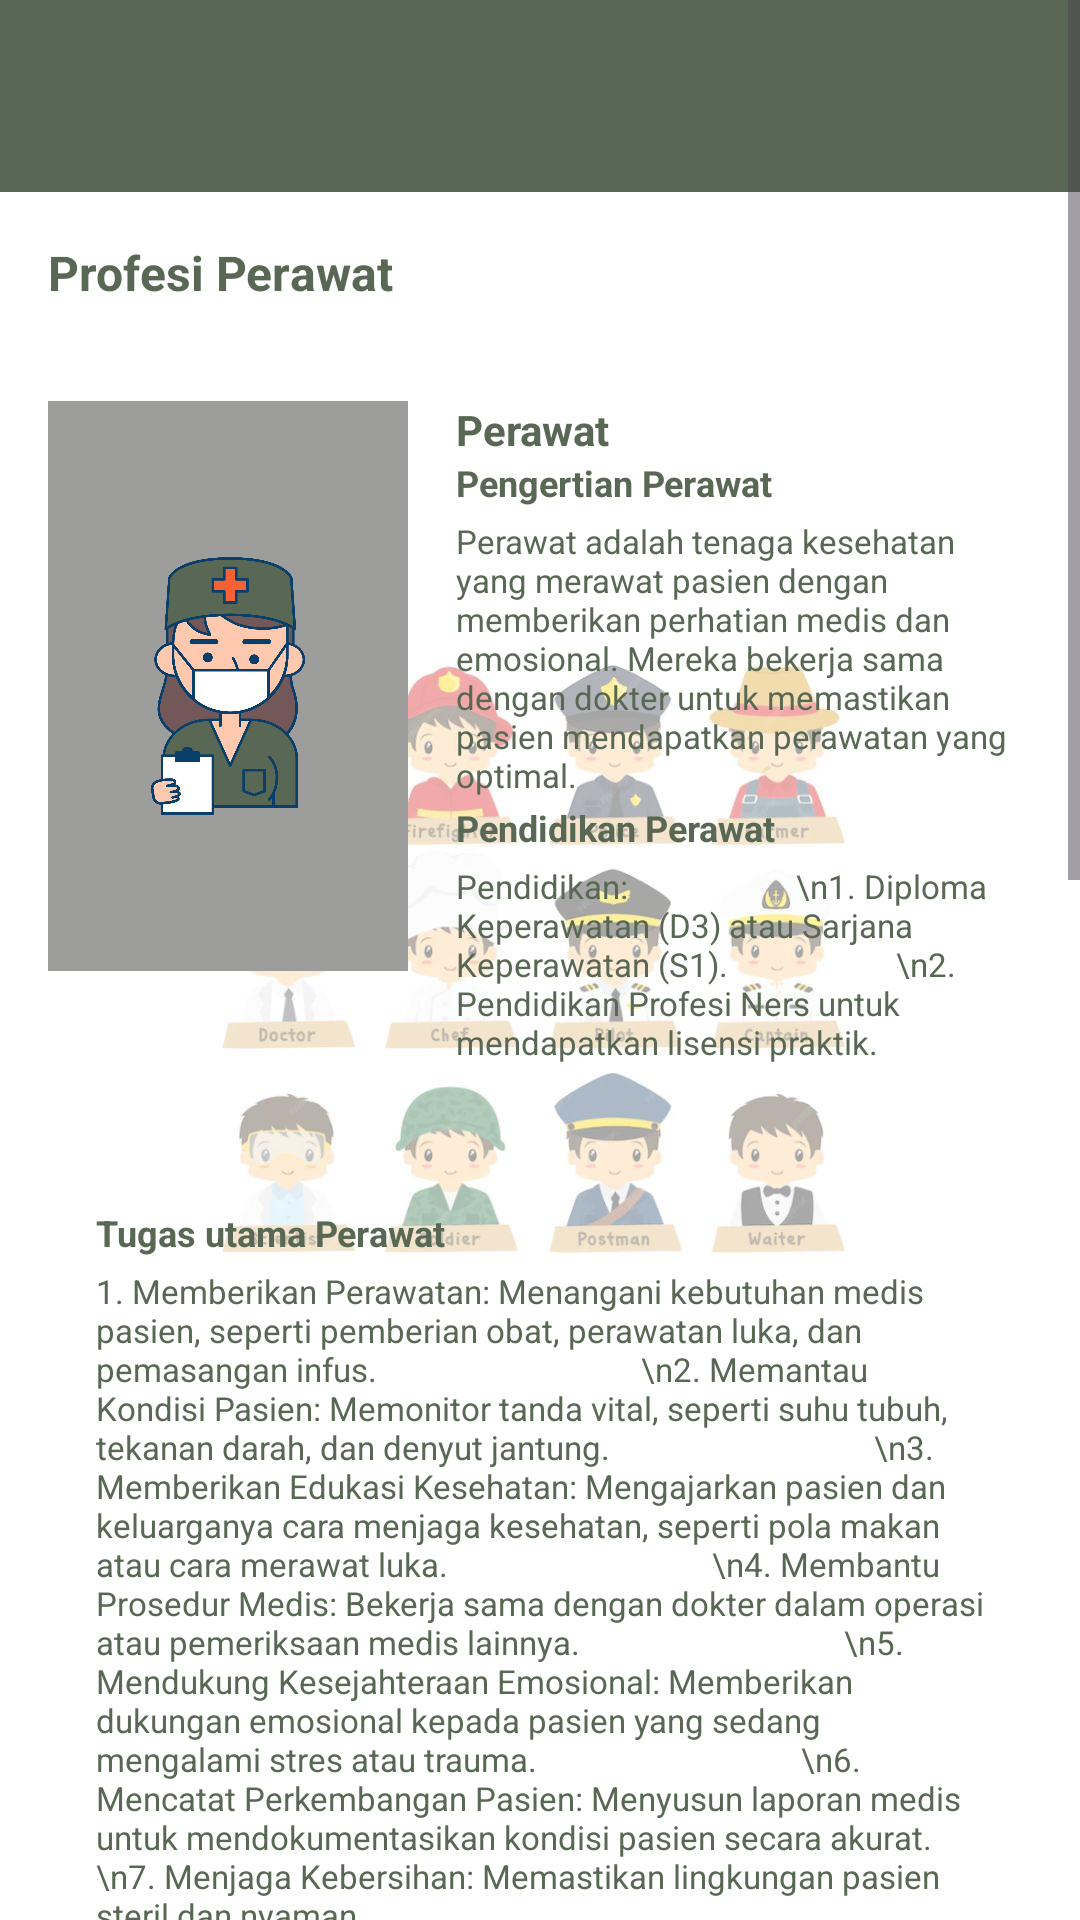

Here is an Android app screen rendered from its layout file. Give the layout XML and the strings, colors and styles it references.
<!-- AndroidManifest.xml: application theme Theme.PengenalanProfesi -->
<!-- res/layout/activity_perawat.xml -->
<?xml version="1.0" encoding="utf-8"?>
<ScrollView
    xmlns:android="http://schemas.android.com/apk/res/android"
    xmlns:tools="http://schemas.android.com/tools"
    android:layout_width="match_parent"
    android:layout_height="match_parent"
    android:background="@drawable/baground"
    android:fillViewport="true">

    <LinearLayout
        android:layout_width="match_parent"
        android:layout_height="wrap_content"
        android:orientation="vertical">

        <androidx.appcompat.widget.Toolbar
            android:id="@+id/toolbar"
            android:layout_width="match_parent"
            android:layout_height="?attr/actionBarSize"
            android:background="#596854"
            android:elevation="4dp" />

        <LinearLayout
            android:layout_width="match_parent"
            android:layout_height="wrap_content"
            android:orientation="horizontal"
            android:gravity="center_vertical"
            android:padding="16dp"
            android:paddingBottom="16dp">
            <TextView
                android:layout_width="wrap_content"
                android:layout_height="wrap_content"
                android:text="Profesi Perawat"
                android:textStyle="bold"
                android:textSize="16sp"
                android:textColor="#596854" />
            <ImageView
                android:id="@+id/kembali"
                android:layout_width="20dp"
                android:layout_height="20dp"
                android:layout_marginStart="230dp"
                android:src="@drawable/iconback"
                android:contentDescription="Tambah Icon" />
        </LinearLayout>

        <LinearLayout
            android:layout_width="match_parent"
            android:layout_height="wrap_content"
            android:orientation="horizontal"
            android:gravity="start"
            android:paddingBottom="16dp"
            android:padding="16dp">

            <ImageView
                android:layout_width="120dp"
                android:layout_height="190dp"
                android:src="@drawable/perawat"
                android:layout_marginEnd="16dp"
                android:background="#9D9E9C"/>

            <LinearLayout
                android:layout_width="0dp"
                android:layout_height="wrap_content"
                android:layout_weight="1"
                android:orientation="vertical">
                <TextView
                    android:layout_width="wrap_content"
                    android:layout_height="wrap_content"
                    android:text="Perawat"
                    android:textStyle="bold"
                    android:textSize="14sp"
                    android:textColor="#596854" />
                <TextView
                    android:layout_width="wrap_content"
                    android:layout_height="wrap_content"
                    android:text="Pengertian Perawat"
                    android:textStyle="bold"
                    android:textSize="12sp"
                    android:textColor="#596854" />

                <TextView
                    android:layout_width="wrap_content"
                    android:layout_height="wrap_content"
                    android:paddingTop="4dp"
                    android:text="Perawat adalah tenaga kesehatan yang merawat pasien dengan memberikan perhatian medis dan emosional. Mereka bekerja sama dengan dokter untuk memastikan pasien mendapatkan perawatan yang optimal."
                    android:textSize="11dp"
                    android:textColor="#596854" />

                <TextView
                    android:layout_width="wrap_content"
                    android:layout_height="wrap_content"
                    android:paddingTop="2dp"
                    android:text="Pendidikan Perawat"
                    android:textStyle="bold"
                    android:textSize="12sp"
                    android:textColor="#596854" />

                <TextView
                    android:layout_width="wrap_content"
                    android:layout_height="wrap_content"
                    android:paddingTop="4dp"
                    android:text="Pendidikan:
                    \n1. Diploma Keperawatan (D3) atau Sarjana Keperawatan (S1).
                    \n2. Pendidikan Profesi Ners untuk mendapatkan lisensi praktik."
                    android:textSize="11dp"
                    android:textColor="#596854" />
            </LinearLayout>
        </LinearLayout>

        <LinearLayout
            android:layout_width="match_parent"
            android:layout_height="wrap_content"
            android:orientation="horizontal"
            android:gravity="start"
            android:padding="16dp">

            <LinearLayout
                android:layout_width="0dp"
                android:layout_height="wrap_content"
                android:layout_weight="1"
                android:orientation="vertical"
                android:padding="16dp">
                <TextView
                    android:layout_width="wrap_content"
                    android:layout_height="wrap_content"
                    android:text="Tugas utama Perawat"
                    android:textStyle="bold"
                    android:textSize="12sp"
                    android:textColor="#596854" />

                <TextView
                    android:layout_width="wrap_content"
                    android:layout_height="wrap_content"
                    android:paddingTop="4dp"
                    android:text="1. Memberikan Perawatan: Menangani kebutuhan medis pasien, seperti pemberian obat, perawatan luka, dan pemasangan infus.
                                \n2. Memantau Kondisi Pasien: Memonitor tanda vital, seperti suhu tubuh, tekanan darah, dan denyut jantung.
                                \n3. Memberikan Edukasi Kesehatan: Mengajarkan pasien dan keluarganya cara menjaga kesehatan, seperti pola makan atau cara merawat luka.
                                \n4. Membantu Prosedur Medis: Bekerja sama dengan dokter dalam operasi atau pemeriksaan medis lainnya.
                                \n5. Mendukung Kesejahteraan Emosional: Memberikan dukungan emosional kepada pasien yang sedang mengalami stres atau trauma.
                                \n6. Mencatat Perkembangan Pasien: Menyusun laporan medis untuk mendokumentasikan kondisi pasien secara akurat.
                                \n7. Menjaga Kebersihan: Memastikan lingkungan pasien steril dan nyaman."
                    android:textSize="11dp"
                    android:textColor="#596854" />

                <TextView
                    android:layout_width="wrap_content"
                    android:layout_height="wrap_content"
                    android:paddingTop="8dp"
                    android:text="Jenis-jenis Perawat"
                    android:textStyle="bold"
                    android:textSize="12sp"
                    android:textColor="#596854" />

                <TextView
                    android:layout_width="wrap_content"
                    android:layout_height="wrap_content"
                    android:paddingTop="4dp"
                    android:text="- Perawat Umum: Memberikan pelayanan kesehatan dasar di rumah sakit atau klinik.
                                \n- Perawat ICU: Menangani pasien dalam kondisi kritis.
                                \n- Perawat Anak (Pediatrik): Fokus pada perawatan bayi, anak-anak, dan remaja.
                                \n- Perawat Geriatri: Mengkhususkan diri pada perawatan lansia.
                                \n- Perawat Bedah: Membantu dokter bedah selama operasi.
                                \n- Perawat Komunitas: Bekerja di masyarakat untuk meningkatkan kesadaran kesehatan.
                                \n- Perawat Psikiatri: Mengelola pasien dengan gangguan kesehatan mental."
                    android:textSize="11dp"
                    android:textColor="#596854" />

                <TextView
                    android:layout_width="wrap_content"
                    android:layout_height="wrap_content"
                    android:paddingTop="8dp"
                    android:text="Peluan profesi Perawat"
                    android:textStyle="bold"
                    android:textSize="12sp"
                    android:textColor="#596854" />
                <TextView
                    android:layout_width="wrap_content"
                    android:layout_height="wrap_content"
                    android:paddingTop="4dp"
                    android:text="- Rumah Sakit: Baik di fasilitas pemerintah maupun swasta.
                                \n- Klinik atau Puskesmas: Menangani pelayanan kesehatan primer.
                                \n- Perawatan di Rumah (Home Care): Merawat pasien di rumah mereka.
                                \n- Perusahaan: Sebagai perawat korporat untuk karyawan.
                                \n- Luar Negeri: Peluang kerja di negara yang membutuhkan tenaga perawat, seperti Jepang, Arab Saudi, atau negara-negara Eropa."
                    android:textSize="11dp"
                    android:textColor="#596854" />
                <ImageView
                    android:layout_width="match_parent"
                    android:layout_height="200dp"
                    android:layout_marginStart="10dp"
                    android:src="@drawable/perawat1"
                    android:contentDescription="Tambah Icon"
                    android:layout_marginBottom="12dp"/>
                <ImageView
                    android:layout_width="match_parent"
                    android:layout_height="200dp"
                    android:layout_marginStart="10dp"
                    android:src="@drawable/perawat2"
                    android:contentDescription="Tambah Icon" />
            </LinearLayout>
        </LinearLayout>
    </LinearLayout>
</ScrollView>
<!-- resources referenced by this layout -->
<resources>
  <!-- drawable baground: jpg bitmap (drawable, 64322 bytes) -->
  <!-- drawable iconback: png bitmap (drawable, 224 bytes) -->
  <!-- drawable perawat: png bitmap (drawable, 207210 bytes) -->
  <!-- drawable perawat1: jpeg bitmap (drawable, 7265 bytes) -->
  <!-- drawable perawat2: png bitmap (drawable, 407100 bytes) -->
  <style name="Theme.PengenalanProfesi" parent="Base.Theme.PengenalanProfesi" />
  <style name="Base.Theme.PengenalanProfesi" parent="Theme.Material3.DayNight.NoActionBar">
          
          
      </style>
</resources>
